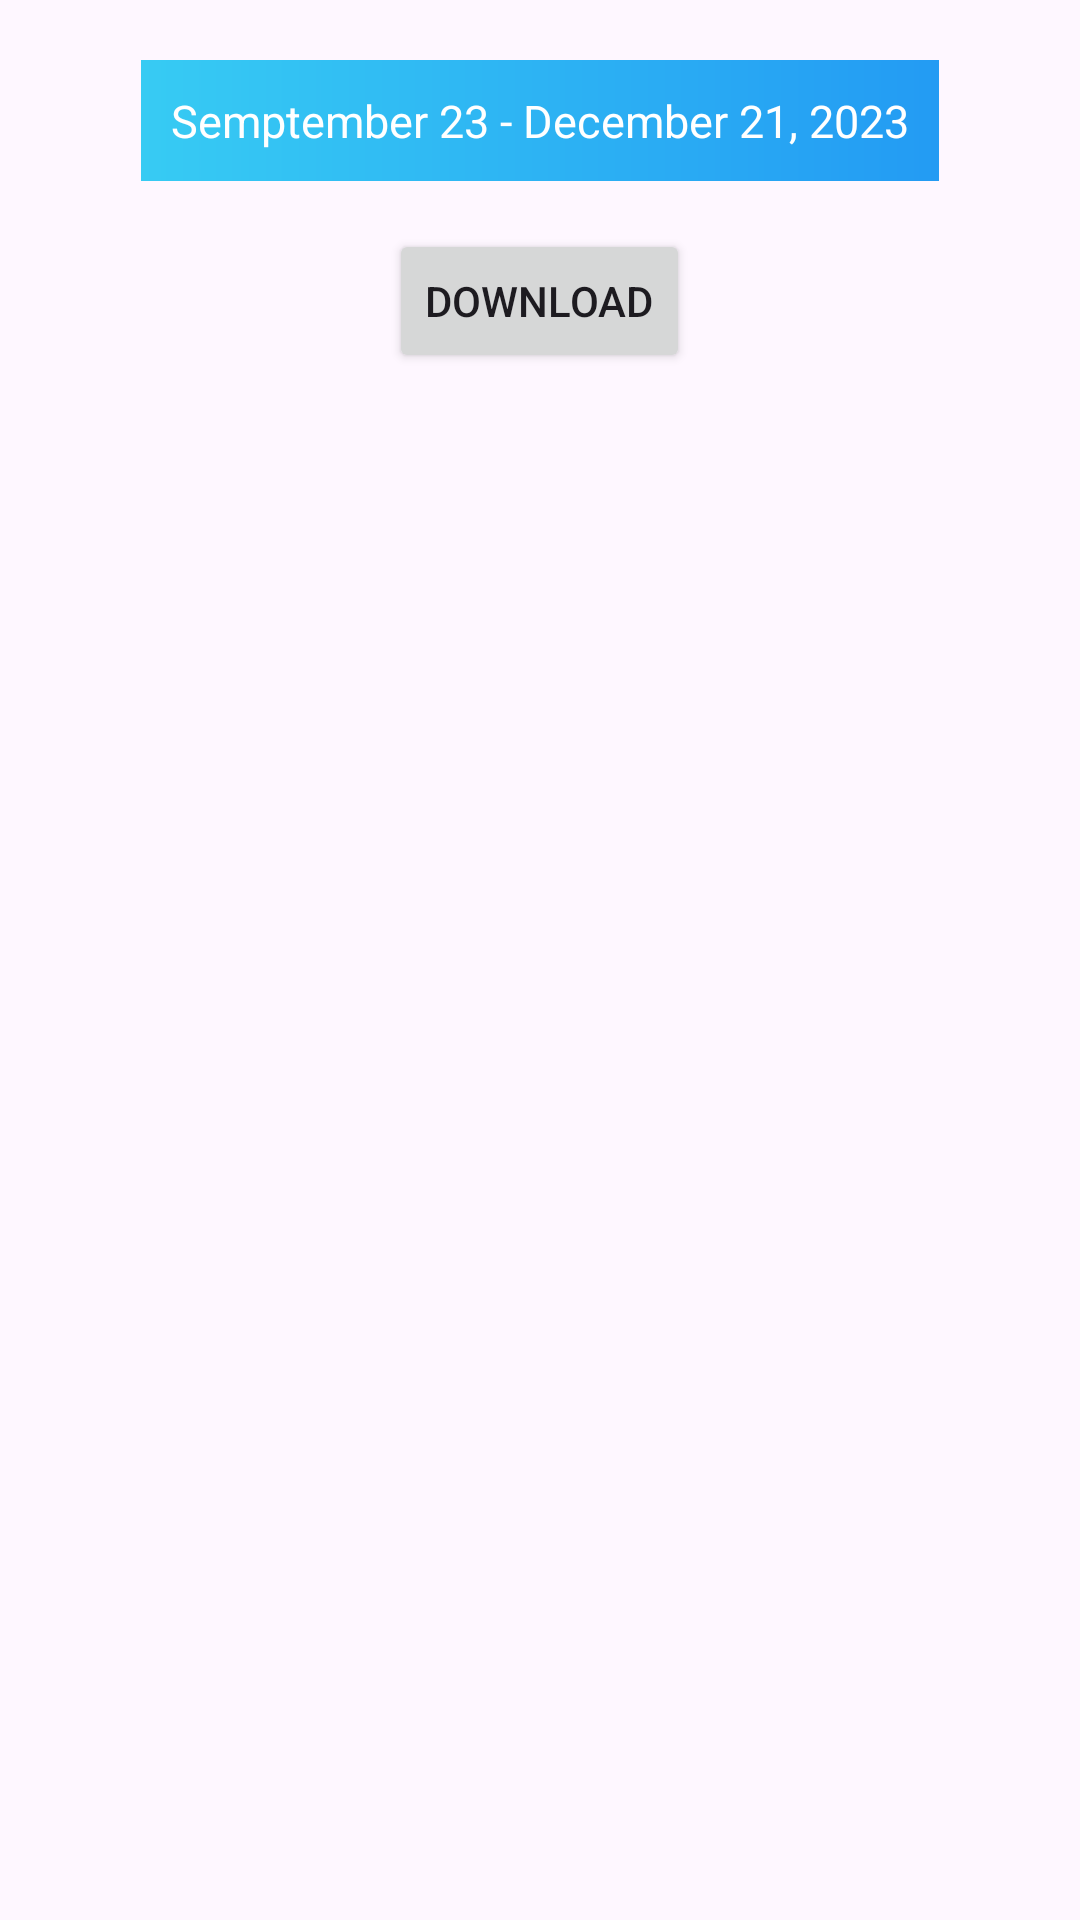

Reconstruct the res/layout file that produces this screen, plus the resources it refers to.
<!-- AndroidManifest.xml: application theme Theme.VisionGLYCO -->
<!-- res/layout/fragment_report.xml -->
<?xml version="1.0" encoding="utf-8"?>
<LinearLayout xmlns:android="http://schemas.android.com/apk/res/android"
    xmlns:tools="http://schemas.android.com/tools"
    android:layout_width="match_parent"
    android:layout_height="match_parent"
    xmlns:app="http://schemas.android.com/apk/res-auto"
    android:orientation="vertical"
    tools:context=".Fragments.Report">














    <TextView
        android:layout_width="wrap_content"
        android:padding="10dp"
        android:layout_marginTop="20dp"
        android:layout_height="wrap_content"
        android:id="@+id/openCamera"
        android:background="@drawable/background"
        android:text="Semptember 23 - December 21, 2023"
        android:layout_gravity="center"
        android:textColor="@color/white"
        android:textSize="15sp" />





    <Button
        android:id="@+id/download_button"
        android:layout_width="wrap_content"
        android:layout_height="wrap_content"
        android:layout_gravity="center"
        android:layout_marginTop="16dp"
        android:text="Download" />

</LinearLayout>
<!-- resources referenced by this layout -->
<resources>
  <color name="blue">#239bf3</color>
  <color name="white">#FFFFFFFF</color>
  <!-- drawable background (drawable) -->
  <?xml version="1.0" encoding="utf-8"?>
  <shape xmlns:android="http://schemas.android.com/apk/res/android">
  <gradient android:startColor="@color/blue" android:endColor="@color/lightBlue"
      android:angle="180"/>
  </shape>
  <style name="Theme.VisionGLYCO" parent="Base.Theme.VisionGLYCO" />
  <color name="lightBlue">#37cbf3</color>
  <style name="Base.Theme.VisionGLYCO" parent="Theme.Material3.DayNight.NoActionBar">
          
           <item name="colorPrimary">@color/blue</item>
      </style>
</resources>
